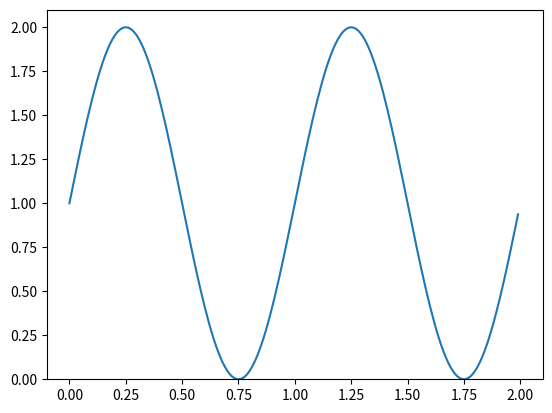

Python code for this plot: (Note: this script raises an exception after producing the figure.)
import matplotlib
import matplotlib.pyplot as plt
import numpy as np
import time

def main():
    # data for plotting
    t = np.arange(0.0, 2.0, 0.01)
    s = 1 + np.sin(2*np.pi*t)

    # set up plot
    plt.axis([-0.1, 2.1, 0, 2.1])
    plt.ion()
    plt.show()

    # plot data
    plt.plot(t,s)
    plt.draw()
    plt.pause(0.001)

    raw_input("Press [enter] to continue.")

    print("Test")

if __name__ == '__main__':
    main()
